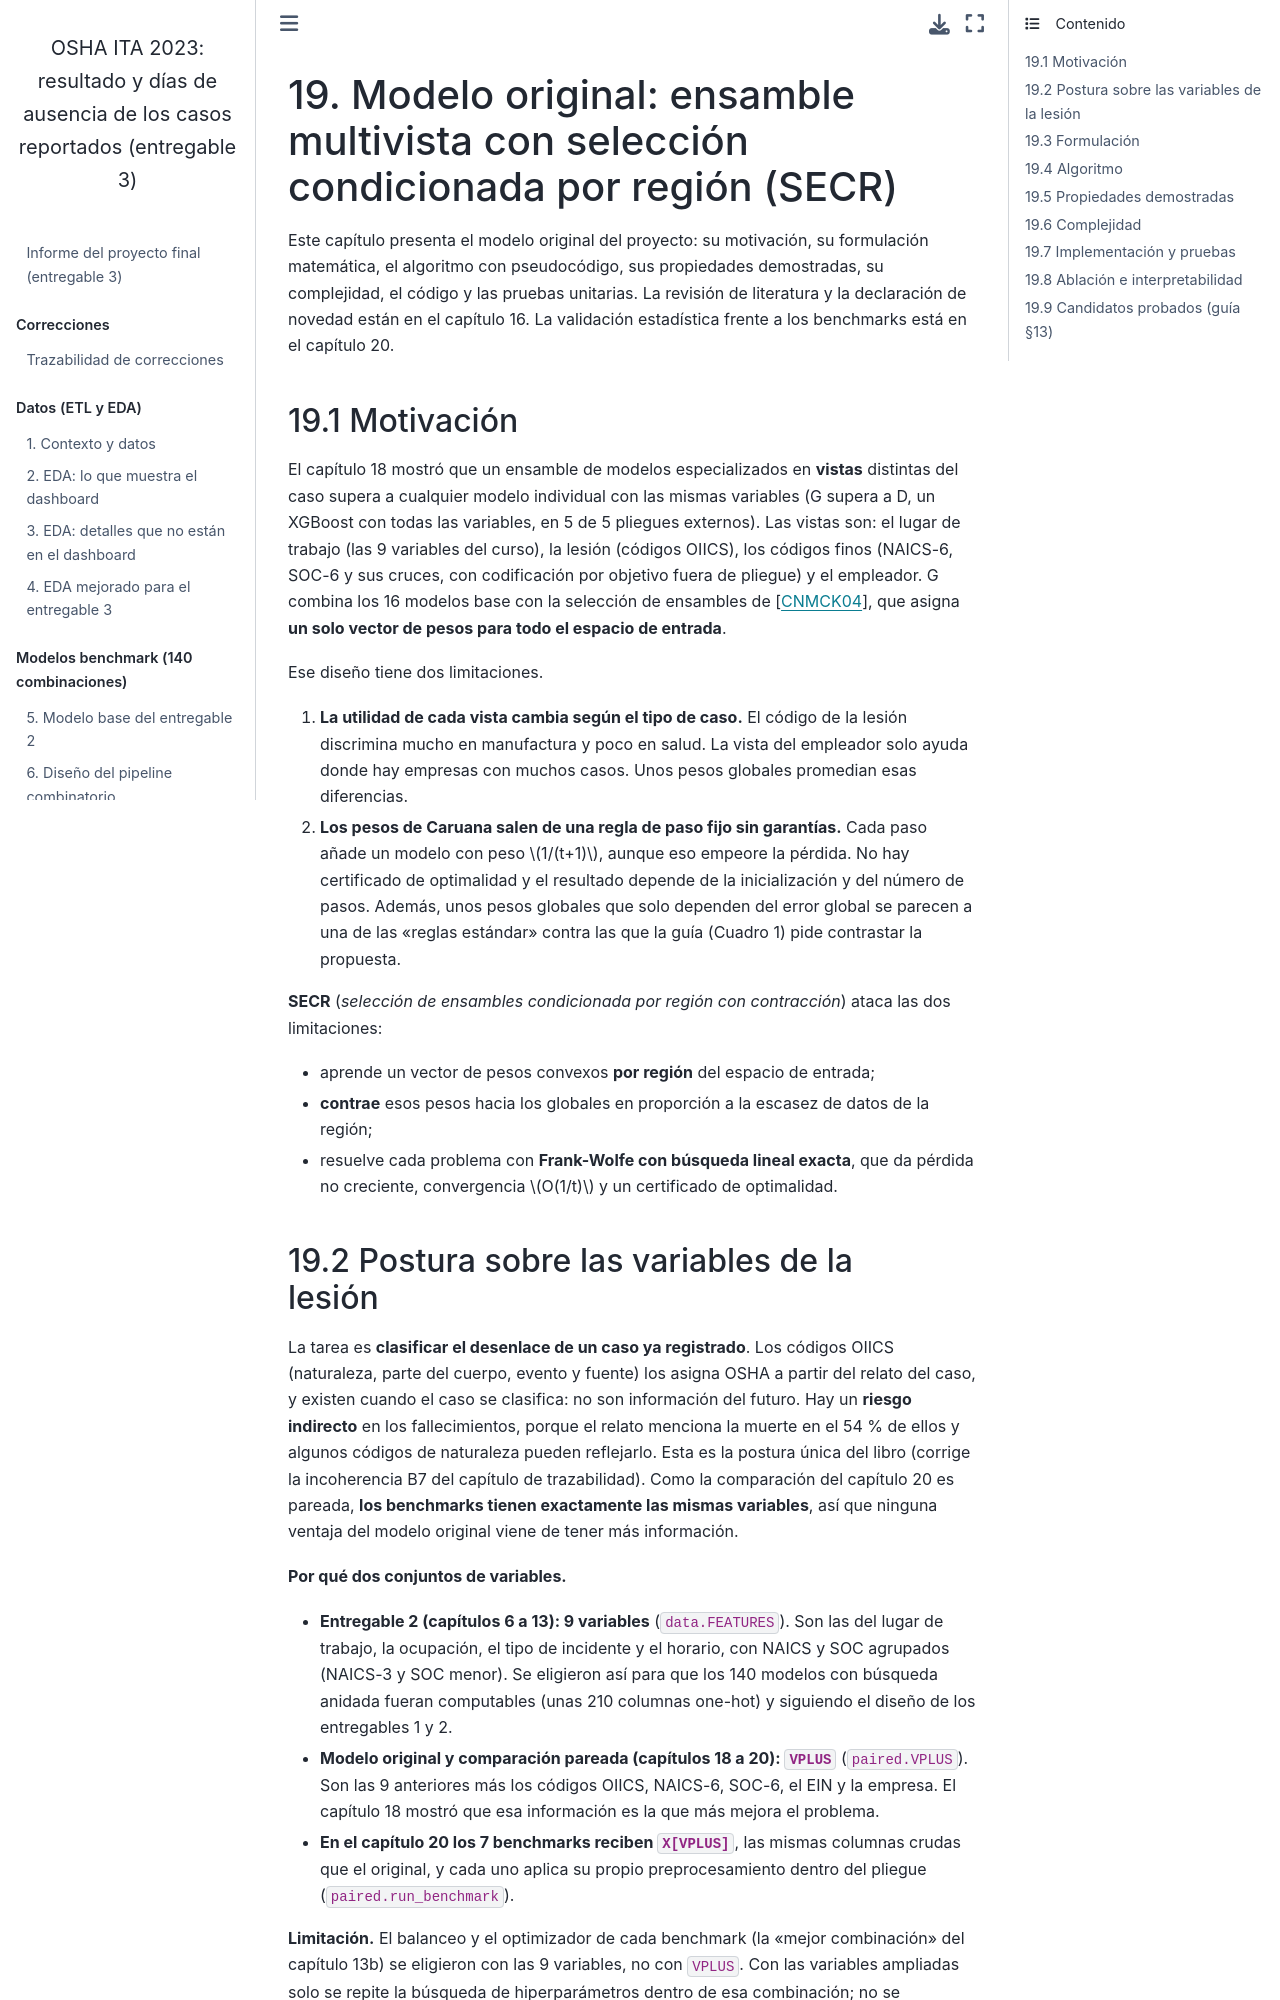

repository: BESADAJ/osha-ita-2023-case-outcome-classification-entregable-3 · page: 19_modelo_original_secr.html · generator: jekyll

# 19. Modelo original: ensamble multivista con selección condicionada por región (SECR)

Este capítulo presenta el modelo original del proyecto: su motivación, su formulación matemática, el algoritmo con
pseudocódigo, sus propiedades demostradas, su complejidad, el código y las pruebas unitarias. La revisión de literatura
y la declaración de novedad están en el capítulo 16. La validación estadística frente a los benchmarks está en el
capítulo 20.

## 19.1 Motivación

El capítulo 18 mostró que un ensamble de modelos especializados en **vistas** distintas del caso supera a cualquier
modelo individual con las mismas variables (G supera a D, un XGBoost con todas las variables, en 5 de 5 pliegues
externos). Las vistas son: el lugar de trabajo (las 9 variables del curso), la lesión (códigos OIICS), los códigos finos
(NAICS-6, SOC-6 y sus cruces, con codificación por objetivo fuera de pliegue) y el empleador. G combina los 16 modelos
base con la selección de ensambles de {cite}`caruana2004ensemble`, que asigna **un solo vector de pesos para todo el
espacio de entrada**.

Ese diseño tiene dos limitaciones.

1. **La utilidad de cada vista cambia según el tipo de caso.** El código de la lesión discrimina mucho en manufactura
   y poco en salud. La vista del empleador solo ayuda donde hay empresas con muchos casos. Unos pesos globales
   promedian esas diferencias.
2. **Los pesos de Caruana salen de una regla de paso fijo sin garantías.** Cada paso añade un modelo con peso
   $1/(t+1)$, aunque eso empeore la pérdida. No hay certificado de optimalidad y el resultado depende de la
   inicialización y del número de pasos. Además, unos pesos globales que solo dependen del error global se parecen a
   una de las «reglas estándar» contra las que la guía (Cuadro 1) pide contrastar la propuesta.

**SECR** (*selección de ensambles condicionada por región con contracción*) ataca las dos limitaciones:

- aprende un vector de pesos convexos **por región** del espacio de entrada;
- **contrae** esos pesos hacia los globales en proporción a la escasez de datos de la región;
- resuelve cada problema con **Frank-Wolfe con búsqueda lineal exacta**, que da pérdida no creciente, convergencia
  $O(1/t)$ y un certificado de optimalidad.
